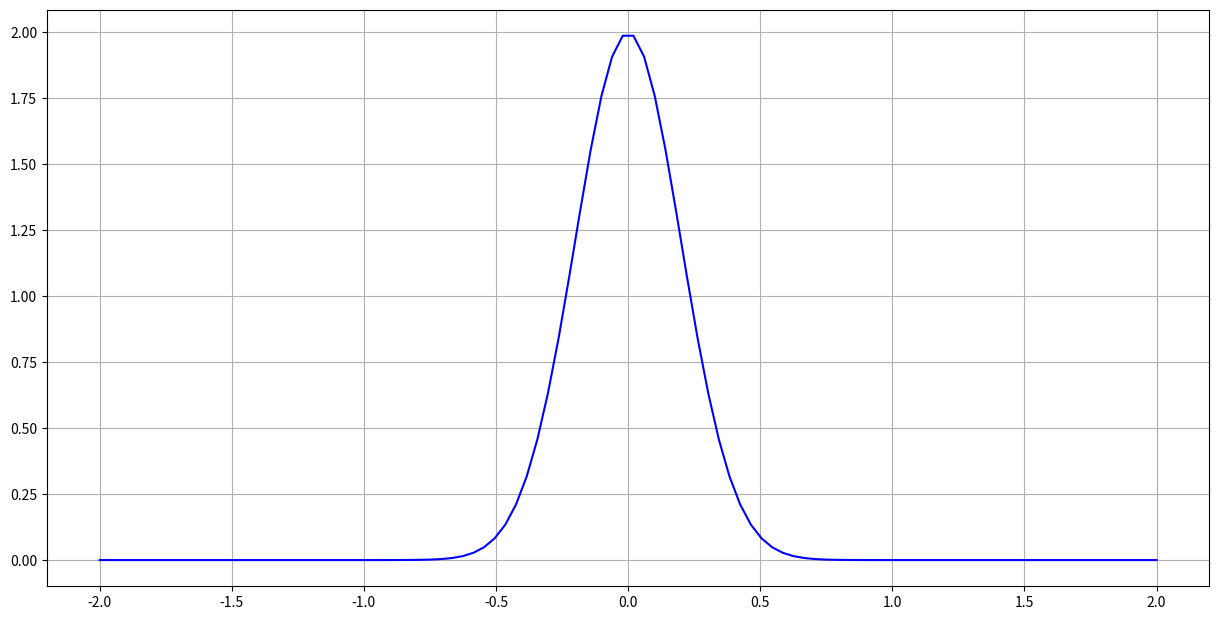

This figure's Python source:
import numpy as np
import matplotlib.pyplot as plt

def gaussian_1d(x, mu, sigma):
    return (1/(sigma*np.sqrt(2*np.pi)))*np.exp(-0.5*((x-mu)/sigma)**2)

x = np.linspace(-2, 2, 100)

mu = 0
sigma = .2
y = gaussian_1d(x, mu, sigma)

fig = plt.figure(figsize=(15,15), dpi=400)
ax = fig.add_subplot(111, aspect='equal')

ax.plot(x, y, 'b-')

# ax.axis([-2, 2, 0, 1])
ax.grid(True)
plt.show()